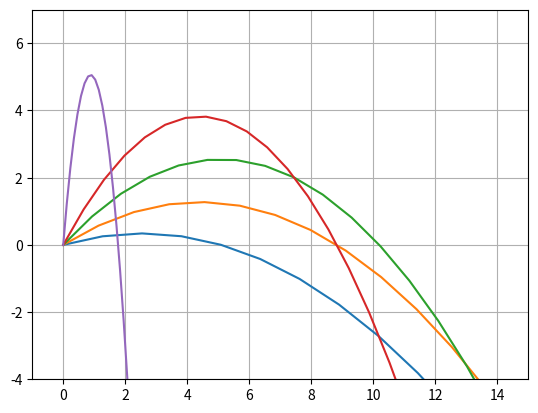

The matplotlib source for this figure:
from math import *
from matplotlib.pyplot import *
import numpy as np
def bal(t,alpha,vo):
  x=t*vo*np.cos(alpha)
  y=t*vo*np.sin(alpha)-(t**2)*0.5*9.81
  return x,y  
tt=np.linspace(0,2.5,20)
for i in (15,30,45,60,85):
  a=radians(i)
  xx,yy=bal(tt,a,10)
  plot(xx,yy)
grid()
axis((-1,15,-4,7))
show()
